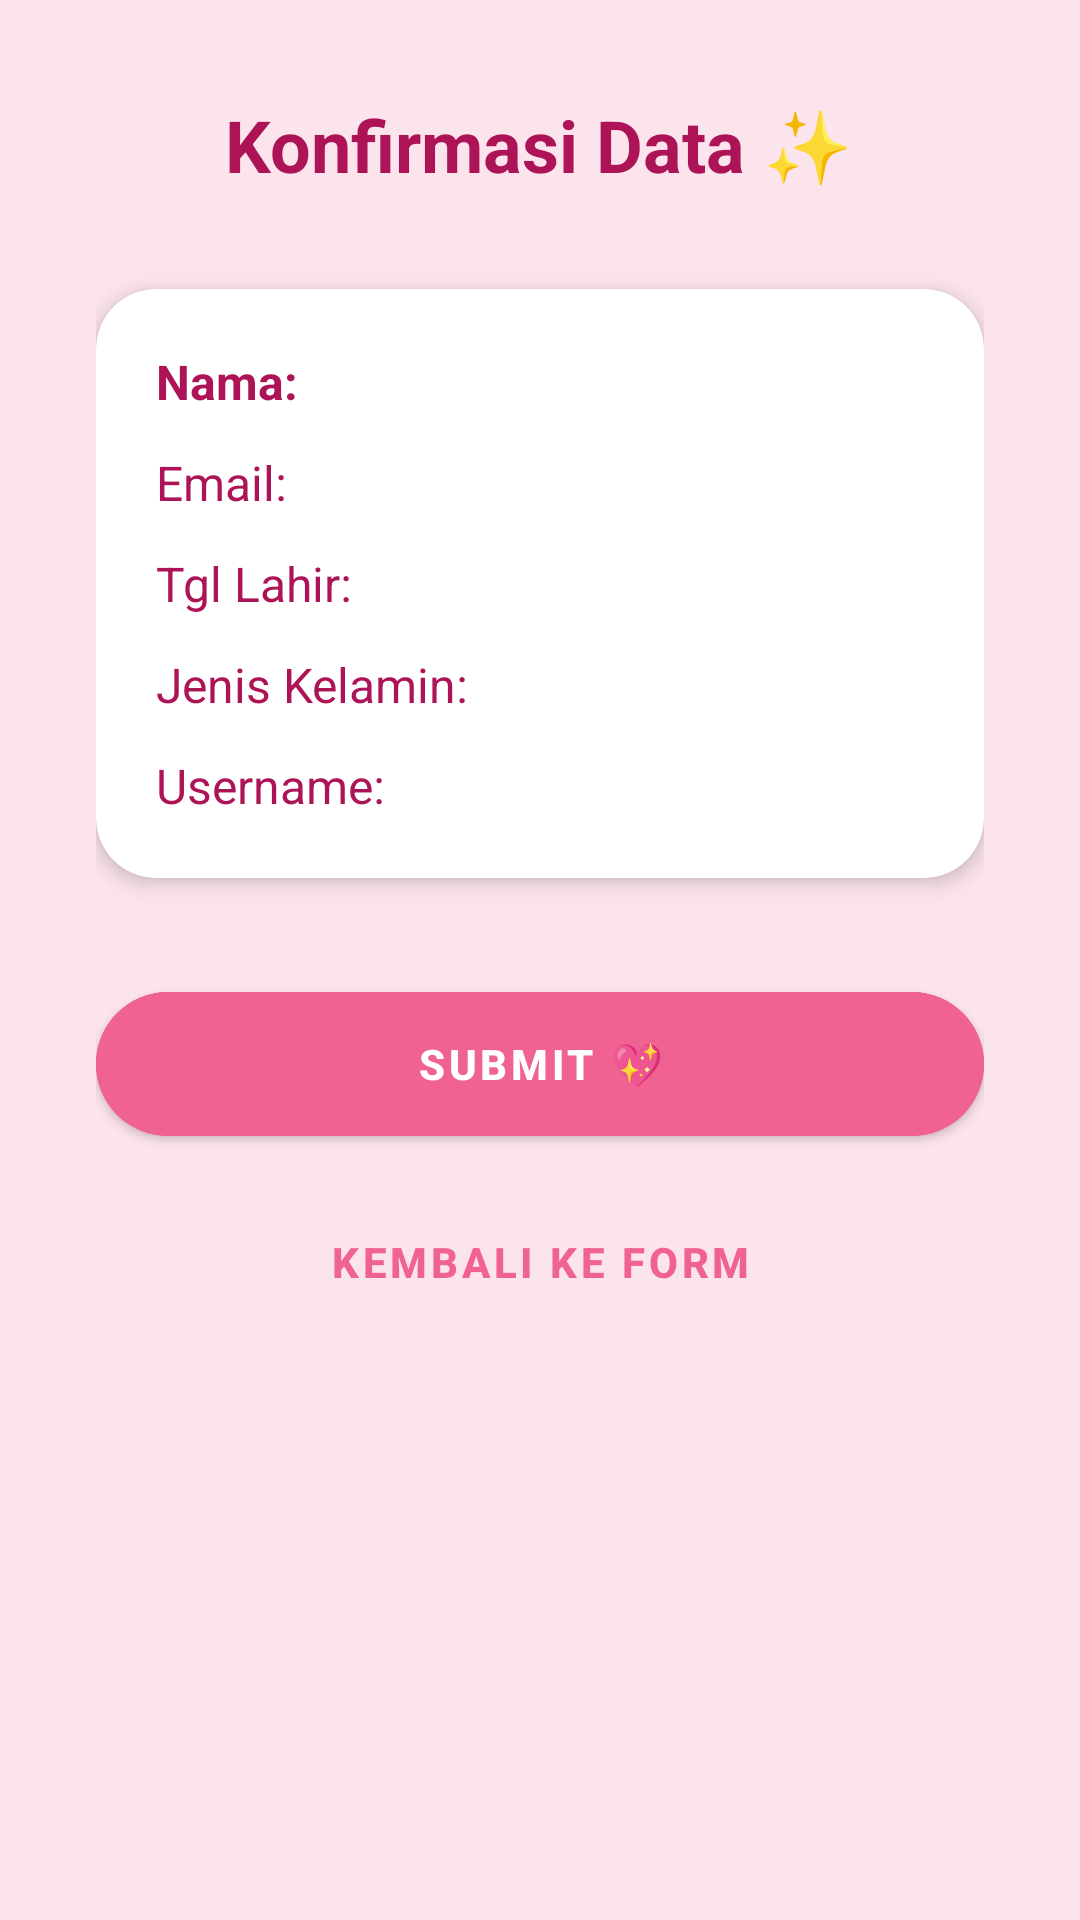

The Android layout XML behind this screen, and the referenced resources:
<!-- AndroidManifest.xml: application theme Theme.MaterialComponents.Light.NoActionBar -->
<!-- res/layout/activity_validation.xml -->
<?xml version="1.0" encoding="utf-8"?>
<LinearLayout xmlns:android="http://schemas.android.com/apk/res/android"
    xmlns:app="http://schemas.android.com/apk/res-auto"
    android:id="@+id/main"
    android:layout_width="match_parent"
    android:layout_height="match_parent"
    android:orientation="vertical"
    android:padding="32dp"
    android:gravity="center_horizontal"
    android:background="@color/pink_background">

    <TextView
        android:layout_width="wrap_content"
        android:layout_height="wrap_content"
        android:text="Konfirmasi Data ✨"
        android:textSize="24sp"
        android:textStyle="bold"
        android:textColor="@color/pink_secondary_variant"
        android:layout_marginBottom="32dp" />

    <androidx.cardview.widget.CardView
        android:layout_width="match_parent"
        android:layout_height="wrap_content"
        app:cardCornerRadius="20dp"
        app:cardElevation="4dp"
        app:cardBackgroundColor="@color/white"
        android:layout_marginBottom="32dp">

        <LinearLayout
            android:layout_width="match_parent"
            android:layout_height="wrap_content"
            android:orientation="vertical"
            android:padding="20dp">

            <TextView android:id="@+id/tvHasilNama" android:layout_width="match_parent" android:layout_height="wrap_content" android:textSize="16sp" android:layout_marginBottom="12dp" android:text="Nama: " android:textColor="@color/pink_secondary_variant" android:textStyle="bold"/>
            <TextView android:id="@+id/tvHasilEmail" android:layout_width="match_parent" android:layout_height="wrap_content" android:textSize="16sp" android:layout_marginBottom="12dp" android:text="Email: " android:textColor="@color/pink_secondary_variant" />
            <TextView android:id="@+id/tvHasilTglLahir" android:layout_width="match_parent" android:layout_height="wrap_content" android:textSize="16sp" android:layout_marginBottom="12dp" android:text="Tgl Lahir: " android:textColor="@color/pink_secondary_variant" />
            <TextView android:id="@+id/tvHasilGender" android:layout_width="match_parent" android:layout_height="wrap_content" android:textSize="16sp" android:layout_marginBottom="12dp" android:text="Jenis Kelamin: " android:textColor="@color/pink_secondary_variant" />
            <TextView android:id="@+id/tvHasilUsername" android:layout_width="match_parent" android:layout_height="wrap_content" android:textSize="16sp" android:text="Username: " android:textColor="@color/pink_secondary_variant" />

        </LinearLayout>
    </androidx.cardview.widget.CardView>

    <com.google.android.material.button.MaterialButton
        android:id="@+id/btnSubmit"
        android:layout_width="match_parent"
        android:layout_height="60dp"
        android:text="SUBMIT 💖"
        app:cornerRadius="30dp"
        android:backgroundTint="@color/pink_primary"
        android:textColor="#FFFFFF"
        android:layout_marginBottom="12dp"
        android:textStyle="bold"/>

    <com.google.android.material.button.MaterialButton
        android:id="@+id/btnKembali"
        style="@style/Widget.MaterialComponents.Button.TextButton"
        android:layout_width="match_parent"
        android:layout_height="wrap_content"
        android:text="Kembali Ke Form"
        android:textColor="@color/pink_primary"
        android:textStyle="bold"/>

</LinearLayout>
<!-- resources referenced by this layout -->
<resources>
  <color name="pink_background">#FCE4EC</color>
  <color name="pink_primary">#F06292</color>
  <color name="pink_secondary_variant">#AD1457</color>
  <color name="white">#FFFFFFFF</color>
</resources>
